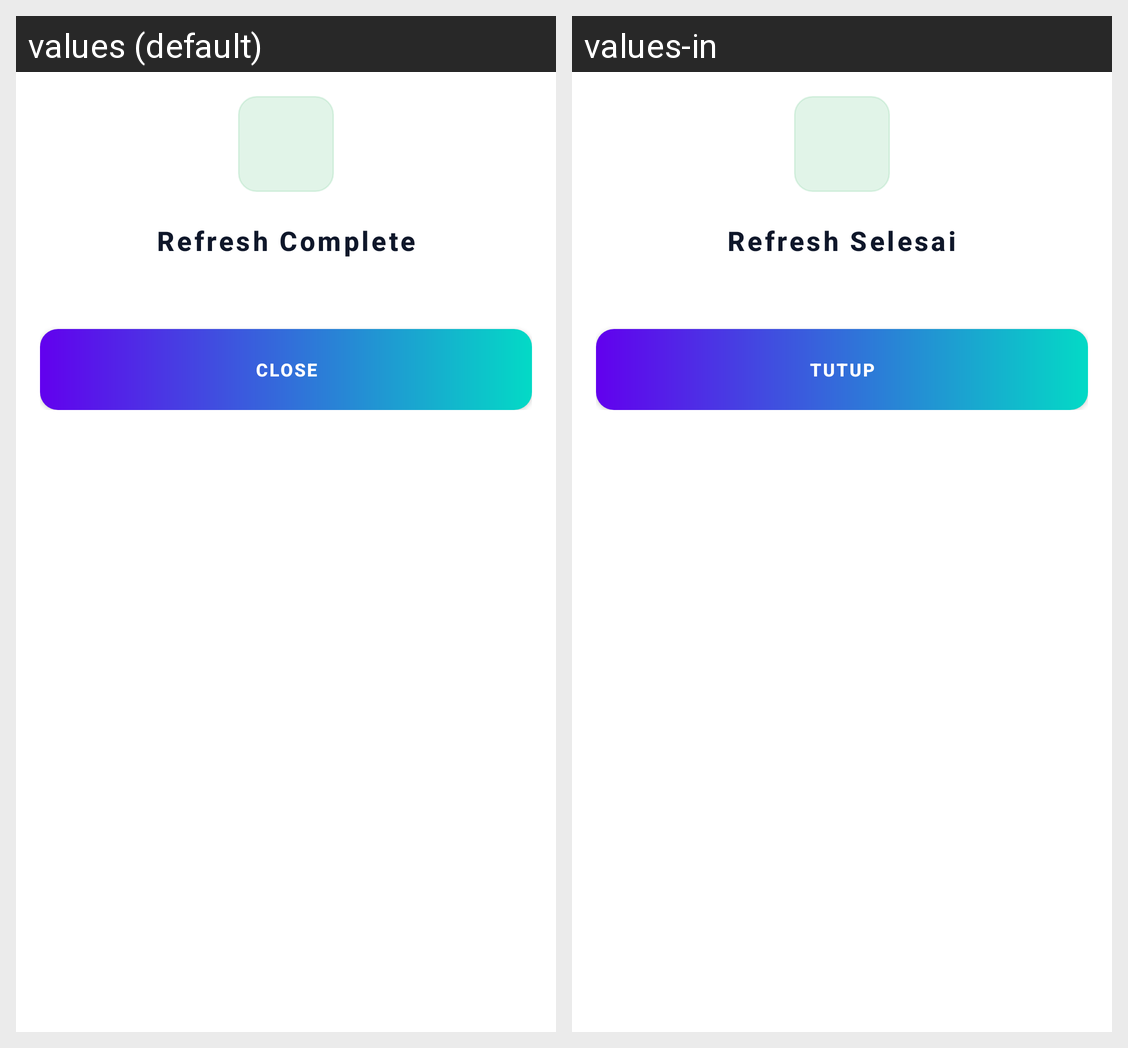

The same Android screen rendered under two of its app's locales, left to right. List the strings drawn on it with the default value and each locale's translation.
Android screen res/layout/dialog_bulk_refresh_result.xml rendered under 2 locales, left to right: values (default), values-in. Device: Nexus 5 (rendered at 1080×1920; each locale shown at half size, 540×960, under a caption strip naming it); theme Theme.DFRtools.
Strings drawn on this screen, with the default value and each locale's value (text and hints the layout hard-codes, and strings that could not be matched under every locale, appear in the picture but are not listed):

ttl_mon_bulk_result
  values: Refresh Complete
  values-in: Refresh Selesai

btn_all_close
  values: CLOSE
  values-in: TUTUP
